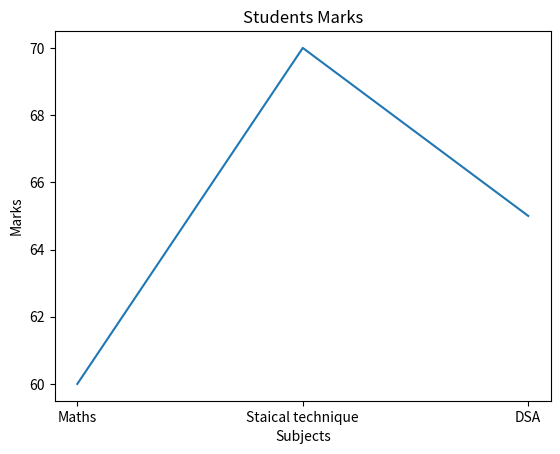

Write Python code to recreate this figure.
import matplotlib.pyplot as plt

x =['Maths', 'Staical technique', 'DSA']
y = [ 60, 70, 65]

plt.plot(x,y)
plt.xlabel('Subjects')
plt.ylabel('Marks')
plt.title('Students Marks')
plt.show()